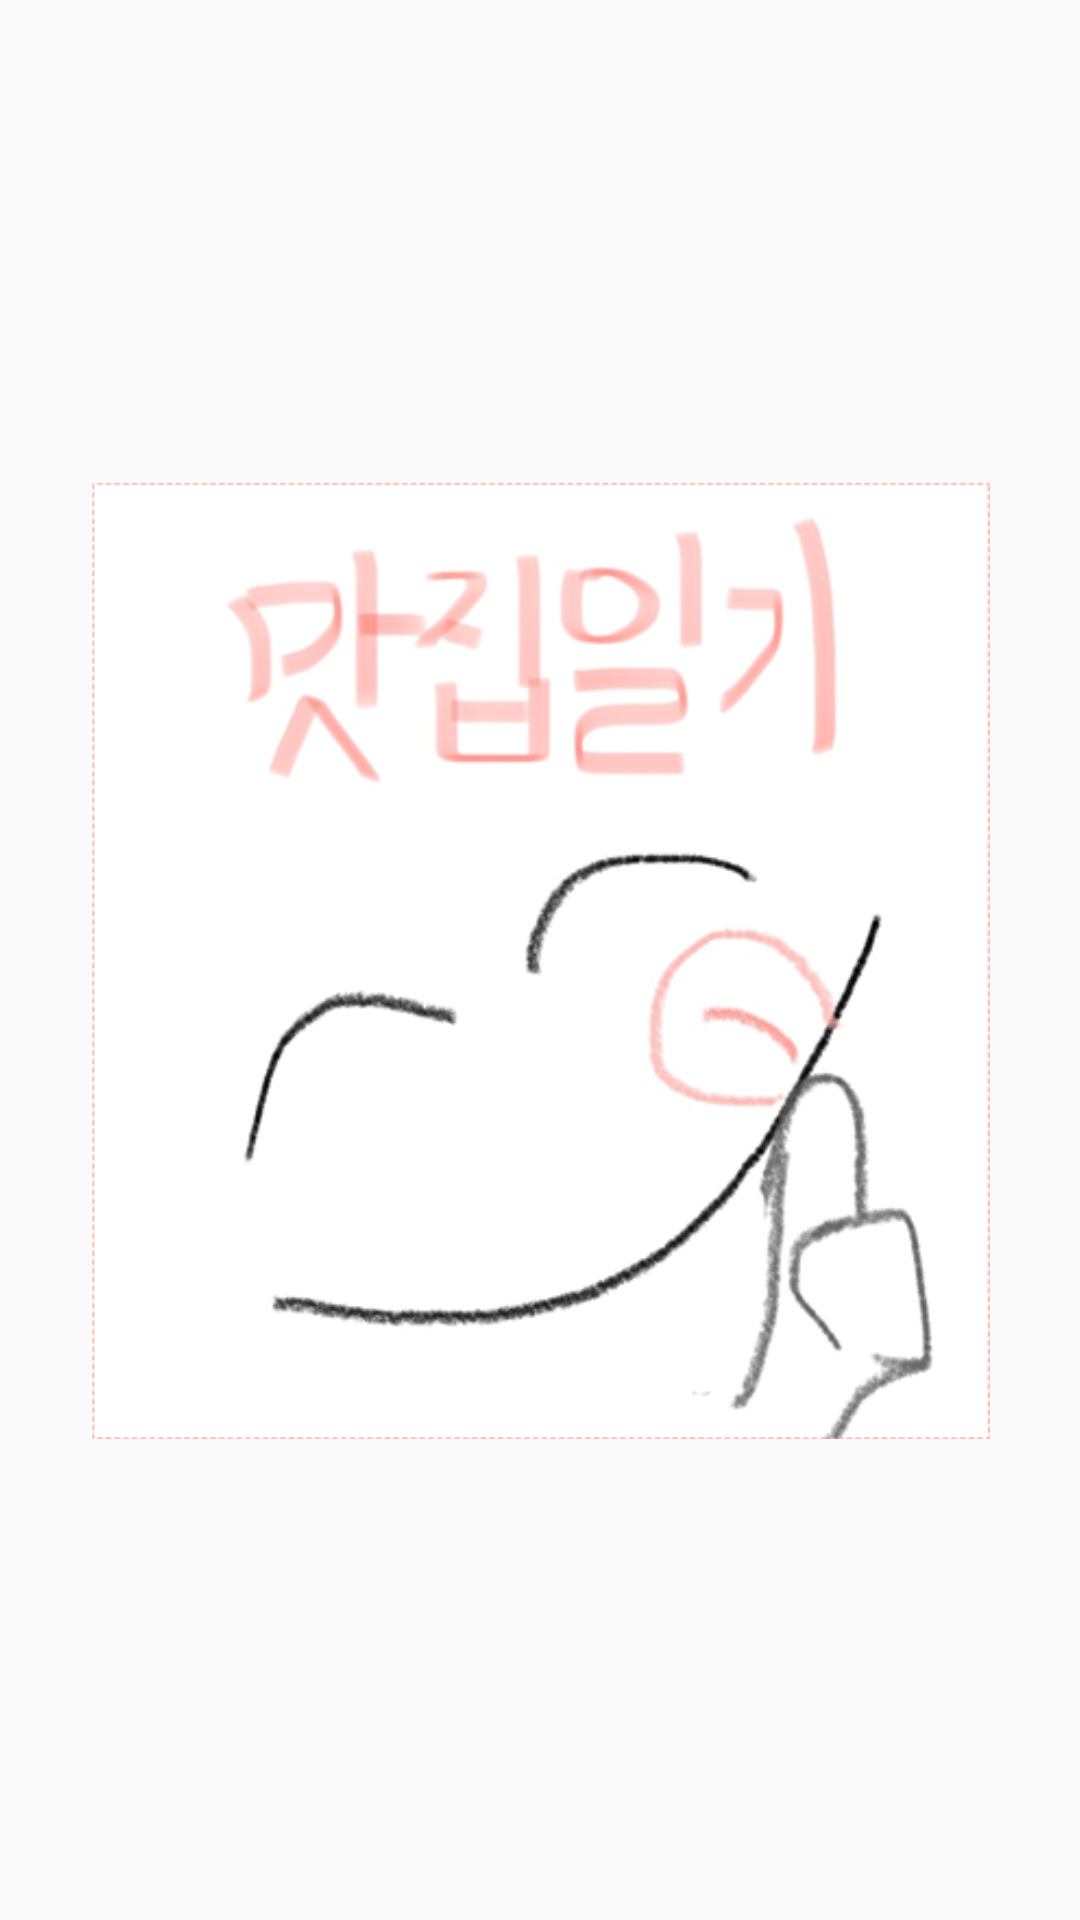

Android layout source for this screen:
<!-- AndroidManifest.xml: application theme Theme.AppCompat.Light.NoActionBar -->
<!-- res/layout/intro_activity.xml -->
<?xml version="1.0" encoding="utf-8"?>
<LinearLayout xmlns:android="http://schemas.android.com/apk/res/android"
    xmlns:app="http://schemas.android.com/apk/res-auto"
    xmlns:tools="http://schemas.android.com/tools"
    android:layout_width="match_parent"
    android:layout_height="match_parent"
    android:gravity="center">
    <ImageView
    android:layout_width="300dp"
    android:layout_height="wrap_content"
    android:src="@drawable/image01"
    android:layout_gravity="center" />
</LinearLayout>
<!-- resources referenced by this layout -->
<resources>
  <!-- drawable image01: png bitmap (drawable-v24, 58778 bytes) -->
</resources>
